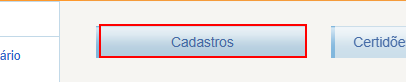
Workflow: Main

Step 1: type [texto] into the link
